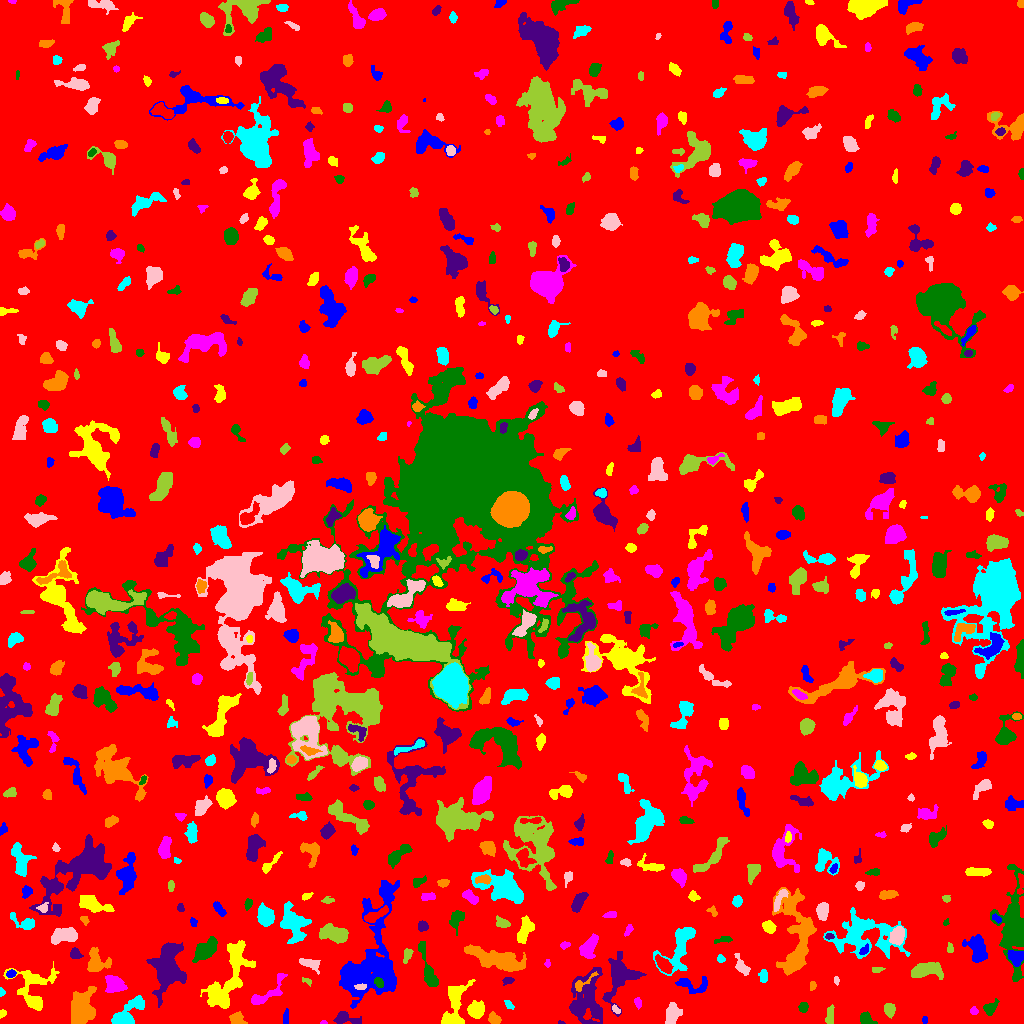

Source data for this figure (header and first rows):
ID, X, Y, A, B, theta, total_flux, mu_max, mu_median, mu_mean, R_fwhm, R_e, R10, R90, x_start, x_end, y_start, y_end, area, greylevel
0, 502.7, 488.9, 298.3, 294.8, -1.338, 1321075, 11.0, 1.0, 1.574, 55.71, 230.9, 87.01, 383.6, 0, 1023, 0, 1023, 839157, 1.574
1, 285.7, 6.664, 3.411, 1.389, 1.435, 149.0, 5.0, 1.0, 1.795, 2.585, 2.523, 0.9772, 4.514, 283, 288, 0, 15, 83, 5.795
2, 450.9, 2.889, 3.623, 2.022, 0.06357, 398.0, 8.0, 3.0, 3.134, 3.785, 3.241, 1.262, 5.323, 444, 460, 0, 9, 127, 10.13
3, 323.5, 0.7778, 1.258, 0.7857, 0.0, 18.0, 2.0, 1.0, 0.6923, 2.111, 1.128, 0.0, 1.954, 320, 327, 0, 3, 26, 6.692
4, 866.2, 4.478, 3.721, 2.479, -0.6955, 416.0, 6.0, 3.0, 2.849, 5.015, 3.7, 1.493, 5.754, 860, 877, 0, 12, 146, 6.849
5, 561.3, 0.7455, 1.763, 0.773, -0.1616, 55.0, 5.0, 2.0, 2.391, 1.693, 1.382, 0.5642, 2.257, 558, 565, 0, 3, 23, 6.391
6, 237.1, 4.193, 3.769, 2.92, -0.4735, 353.0, 4.0, 2.0, 2.248, 5.67, 3.868, 1.596, 6.077, 229, 247, 0, 12, 157, 6.248
7, 125, 7.975, 10.05, 3.878, 0.7197, 2418, 16.0, 4.0, 5.189, 6.05, 5.614, 2.185, 10.31, 111, 144, 0, 28, 466, 8.189
8, 671.7, 9.203, 5.097, 2.989, 1.356, 795.0, 8.0, 3.0, 2.978, 5.585, 4.687, 1.954, 7.569, 665, 682, 0, 21, 267, 6.978
9, 830, 7.364, 5.021, 1.948, 1.458, 321.0, 5.0, 2.0, 2.343, 4.146, 3.827, 1.493, 5.809, 825, 834, 0, 19, 137, 6.343
10, 400.7, 4.344, 12.44, 2.425, -0.03841, 1813, 12.0, 3.0, 3.801, 5.726, 6.507, 2.326, 10.39, 375, 426, 0, 11, 477, 7.801
11, 924.6, 3.5, 1.61, 1.513, -0.0, 70.0, 3.0, 2.0, 1.667, 2.764, 2.034, 0.7979, 3.09, 922, 927, 0, 7, 42, 5.667
12, 2.446, 10.17, 2.055, 1.592, 1.121, 92.0, 3.0, 2.0, 1.804, 3.141, 2.257, 0.9772, 3.523, 0, 6, 5, 14, 51, 5.804
13, 973.8, 12.65, 1.96, 1.889, -0.4373, 128.0, 4.0, 2.0, 2.133, 3.613, 2.459, 0.9772, 3.827, 970, 978, 9, 17, 60, 6.133
14, 989.8, 14.83, 3.426, 2.446, 0.7436, 538.0, 10.0, 3.0, 3.494, 4.029, 3.385, 1.262, 5.614, 983, 999, 8, 25, 154, 7.494
15, 343.9, 5.069, 6.409, 2.636, -0.1178, 551.0, 7.0, 2.0, 2.482, 4.184, 3.989, 1.493, 7.024, 333, 361, 0, 12, 222, 6.482
16, 494.2, 4.246, 2.964, 2.335, -0.4718, 480.0, 9.0, 3.0, 3.871, 3.868, 3.29, 1.262, 5.262, 488, 501, 0, 12, 124, 8.871
17, 508.9, 18.82, 2.975, 1.556, -0.8713, 153.0, 4.0, 2.0, 2.217, 4.029, 2.706, 0.9772, 4.068, 504, 514, 14, 23, 69, 7.217
18, 615.5, 14.03, 2.267, 1.256, -0.7984, 64.0, 4.0, 1.0, 1.103, 2.394, 1.871, 0.5642, 3.141, 612, 620, 10, 19, 58, 9.103
19, 889.1, 13.93, 3.231, 2.485, -1.302, 418.0, 7.0, 3.0, 2.965, 4.26, 3.656, 1.382, 5.642, 884, 895, 5, 20, 141, 6.965
20, 853, 28.06, 4.317, 3.322, 1.104, 1153, 10.0, 4.0, 4.418, 6.05, 4.72, 1.871, 7.485, 846, 863, 18, 37, 261, 8.418
21, 370.4, 64.76, 32.61, 13.52, 1.348, 13871, 15.0, 5.0, 5.203, 11.93, 16.55, 6.077, 26.25, 339, 399, 15, 143, 2666, 7.203
22, 476.5, 13.03, 4.023, 3.593, 0.8354, 846.0, 8.0, 3.0, 3.331, 5.614, 4.618, 1.784, 7.653, 467, 484, 5, 23, 254, 7.331
23, 638, 20.75, 2.773, 1.562, -1.354, 127.0, 4.0, 2.0, 1.764, 3.568, 2.646, 0.9772, 4.222, 634, 641, 14, 26, 72, 5.764
24, 803.4, 16.32, 2.411, 2.17, 1.468, 260.0, 5.0, 3.0, 2.826, 4.222, 2.985, 1.262, 4.514, 798, 808, 11, 21, 92, 6.826
25, 585, 23.26, 14.13, 8.057, 1.441, 4406, 15.0, 3.0, 4.057, 5.441, 9.918, 3.29, 16.28, 569, 602, 0, 56, 1086, 7.057
26, 82.55, 14.83, 8.269, 5.807, 1.411, 2711, 10.0, 4.0, 3.813, 9.236, 8.058, 3.09, 12.6, 71, 96, 0, 37, 711, 7.813
27, 1.459, 30.71, 1.933, 1.341, -1.57, 98.0, 7.0, 2.0, 2.279, 1.693, 1.693, 0.5642, 3.192, 0, 5, 27, 36, 43, 6.279
28, 360.7, 36.67, 2.854, 1.401, 0.1565, 149.0, 4.0, 2.0, 2.191, 3.785, 2.585, 0.9772, 3.868, 354, 366, 34, 40, 68, 13.19
29, 307.1, 42.3, 2.913, 1.388, -0.4381, 87.0, 3.0, 2.0, 1.554, 3.09, 2.394, 0.7979, 3.656, 302, 311, 37, 46, 56, 5.554
30, 736.9, 21.24, 17.53, 11.1, 0.3174, 7432, 14.0, 4.0, 4.413, 10.36, 12.64, 4.754, 20.09, 705, 778, 0, 50, 1684, 7.413
31, 693.2, 39.11, 9.657, 3.875, -0.08275, 536.0, 6.0, 2.0, 1.894, 5.232, 5.015, 1.784, 8.253, 675, 707, 30, 47, 283, 6.894
32, 455.8, 25.01, 9.948, 4.581, 1.307, 1318, 9.0, 2.0, 2.878, 5.836, 5.863, 2.185, 9.805, 441, 475, 0, 44, 458, 6.878
33, 113.9, 39.11, 4.906, 3.962, -0.5269, 1248, 9.0, 4.0, 4.174, 6.358, 5.499, 2.185, 8.482, 105, 127, 31, 48, 299, 7.174
34, 378.5, 41.21, 2.675, 1.915, -0.9741, 219.0, 5.0, 3.0, 2.517, 3.785, 2.932, 1.128, 4.442, 374, 383, 36, 46, 87, 13.52
35, 507.8, 42.67, 2.91, 1.775, 0.2043, 155.0, 3.0, 2.0, 2.013, 4.184, 2.877, 1.262, 4.37, 502, 514, 38, 46, 77, 7.013
36, 812.7, 37.82, 2.205, 1.491, 1.369, 95.0, 4.0, 1.0, 1.667, 2.985, 2.257, 0.7979, 3.656, 810, 816, 33, 42, 57, 5.667
37, 763.3, 46.85, 3.061, 2.071, -1.499, 171.0, 3.0, 2.0, 1.629, 4.297, 3.241, 1.262, 4.951, 758, 767, 41, 54, 105, 6.629
38, 836.2, 43.18, 2.079, 1.348, -1.435, 91.0, 4.0, 2.0, 2.068, 3.192, 2.111, 0.7979, 3.241, 834, 839, 38, 47, 44, 6.068
39, 926.6, 53.6, 7.612, 3.434, 0.06955, 1309, 9.0, 3.0, 3.193, 6.308, 5.997, 2.394, 9.525, 911, 943, 44, 61, 410, 7.193
40, 142, 47.35, 1.996, 1.721, -1.02, 107.0, 5.0, 1.0, 1.244, 2.034, 2.326, 0.7979, 3.785, 137, 146, 43, 54, 86, 6.244
41, 11.23, 49.88, 2.212, 1.772, 0.3232, 160.0, 4.0, 2.0, 2.254, 3.909, 2.585, 0.9772, 3.868, 6, 16, 46, 54, 71, 8.254
42, 33.19, 34.14, 12.52, 9.817, -1.389, 1314, 6.0, 1.0, 1.798, 7.485, 7.838, 2.764, 13.39, 3, 59, 13, 62, 731, 5.798
43, 266.3, 29.37, 12.69, 3.991, 0.6429, 656.0, 7.0, 2.0, 1.958, 4.107, 5.14, 1.954, 8.938, 251, 287, 19, 50, 335, 5.958
44, 428.9, 51.42, 14.15, 2.763, -1.274, 712.0, 6.0, 1.0, 1.972, 5.323, 5.109, 1.871, 9.407, 418, 438, 37, 82, 361, 5.972
45, 621.4, 47.04, 10.94, 7.524, 1.154, 2473, 9.0, 3.0, 3.212, 8.349, 7.979, 3.141, 12.99, 602, 646, 7, 72, 770, 8.212
46, 583.0, 40.48, 8.152, 2.103, 0.6434, 249.0, 4.0, 2.0, 1.858, 4.983, 3.568, 1.382, 5.698, 575, 598, 32, 52, 134, 9.858
47, 679.4, 76.95, 14.91, 6.261, 1.098, 2577, 9.0, 3.0, 3.795, 8.425, 8.215, 3.192, 12.95, 653, 695, 48, 96, 679, 6.795
48, 309.3, 60.23, 5.828, 2.568, -0.3107, 446.0, 6.0, 2.0, 2.411, 5.262, 4.029, 1.596, 6.283, 299, 320, 49, 65, 185, 6.411
49, 876.6, 53.93, 3.195, 1.292, 0.04368, 106.0, 3.0, 1.0, 1.631, 3.038, 2.394, 0.9772, 3.989, 872, 885, 51, 56, 65, 5.631
50, 663.3, 59.3, 5.074, 2.407, -0.8368, 911.0, 9.0, 4.0, 4.338, 5.528, 4.478, 1.784, 6.956, 655, 673, 50, 69, 210, 11.34
51, 1015, 66.26, 4.098, 3.294, -0.7115, 952.0, 9.0, 5.0, 4.599, 5.809, 4.687, 1.871, 7.092, 1007, 1023, 57, 73, 207, 10.6
52, 226.2, 38.7, 19.35, 7.462, 1.111, 2574, 9.0, 2.0, 2.466, 6.024, 9.474, 3.338, 15.52, 200, 255, 15, 83, 1044, 6.466
53, 547.3, 59.74, 1.953, 1.274, 1.551, 74.0, 4.0, 1.5, 1.682, 2.646, 1.954, 0.5642, 3.192, 544, 550, 56, 64, 44, 5.682
54, 205, 73.85, 7.519, 3.361, 0.7369, 1112, 7.0, 3.0, 2.844, 6.457, 6.077, 2.326, 9.474, 192, 217, 61, 87, 391, 6.844
55, 75.25, 69.12, 2.576, 2.227, -1.073, 355.0, 8.0, 3.0, 3.17, 3.827, 2.932, 1.128, 4.72, 70, 83, 65, 76, 112, 8.17
56, 96.27, 59.92, 5.559, 4.715, -0.02648, 1113, 10.0, 2.0, 3.162, 5.323, 4.918, 1.871, 8.519, 87, 111, 52, 76, 352, 7.162
57, 720.6, 64.79, 1.974, 1.778, -0.8605, 107.0, 4.0, 2.0, 1.783, 3.141, 2.394, 0.7979, 3.909, 717, 725, 61, 69, 60, 5.783
58, 741.6, 57.05, 5.63, 2.303, -1.055, 463.0, 6.0, 3.0, 2.587, 5.382, 4.222, 1.693, 6.457, 734, 750, 48, 70, 179, 7.587
59, 407, 68.25, 4.153, 1.865, 1.293, 157.0, 4.0, 1.0, 1.454, 3.742, 3.192, 1.128, 5.171, 403, 413, 60, 75, 108, 6.454
... 657 more rows
